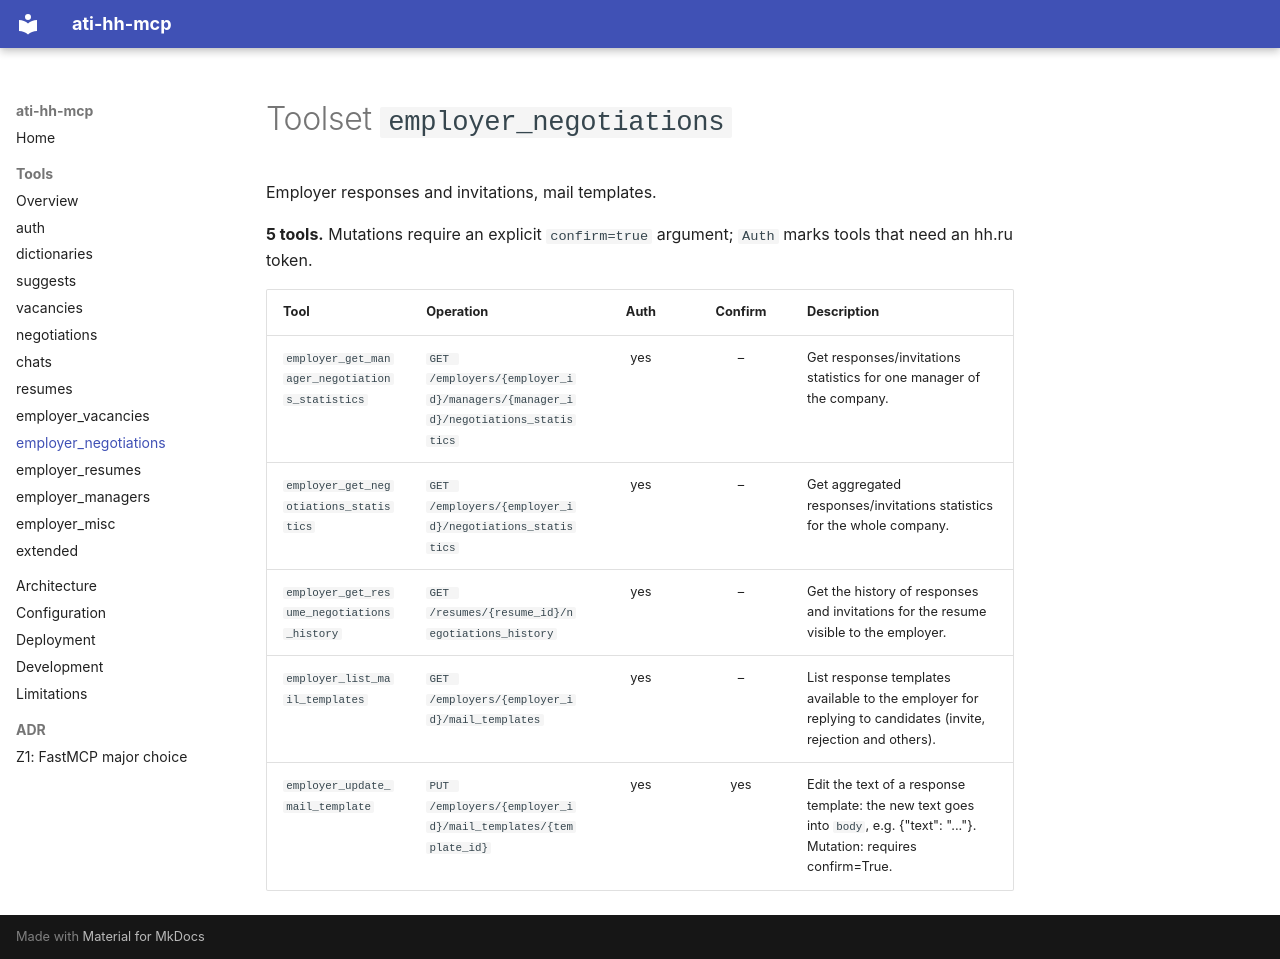

repository: timur-ai/ati-hh-mcp · page: tools/employer_negotiations/index.html · generator: mkdocs

<!-- GENERATED by scripts/gen_tool_docs.py – do not edit. -->

# Toolset `employer_negotiations`

Employer responses and invitations, mail templates.

**5 tools.** Mutations require an explicit `confirm=true` argument; `Auth` marks tools that need an hh.ru token.

| Tool | Operation | Auth | Confirm | Description |
| --- | --- | :---: | :---: | --- |
| `employer_get_manager_negotiations_statistics` | `GET /employers/{employer_id}/managers/{manager_id}/negotiations_statistics` | yes | – | Get responses/invitations statistics for one manager of the company. |
| `employer_get_negotiations_statistics` | `GET /employers/{employer_id}/negotiations_statistics` | yes | – | Get aggregated responses/invitations statistics for the whole company. |
| `employer_get_resume_negotiations_history` | `GET /resumes/{resume_id}/negotiations_history` | yes | – | Get the history of responses and invitations for the resume visible to the employer. |
| `employer_list_mail_templates` | `GET /employers/{employer_id}/mail_templates` | yes | – | List response templates available to the employer for replying to candidates (invite, rejection and others). |
| `employer_update_mail_template` | `PUT /employers/{employer_id}/mail_templates/{template_id}` | yes | yes | Edit the text of a response template: the new text goes into `body`, e.g. {"text": "..."}. Mutation: requires confirm=True. |
